Image classification data set "dataset" (springboardmentor200310m/Inters_Branches on GitHub). Class labels (27): accordion, acoustic guitar, banjo, bass guitar, clarinet, cymbals, dobro, electric guitar, floor tom, harmonica, harmonium, hi-hats, horn, keyboard, mandolin, organ, piano, saxophone, shakers, tambourine, trombone, trumpet, ukulele, violin, cowbell, flute, vibraphone.

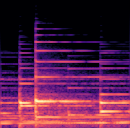
Label: piano

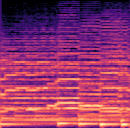
Label: accordion

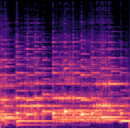
Label: mandolin

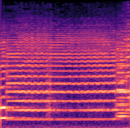
Label: violin

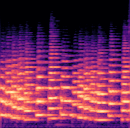
Label: trombone

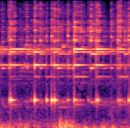
Label: cowbell
